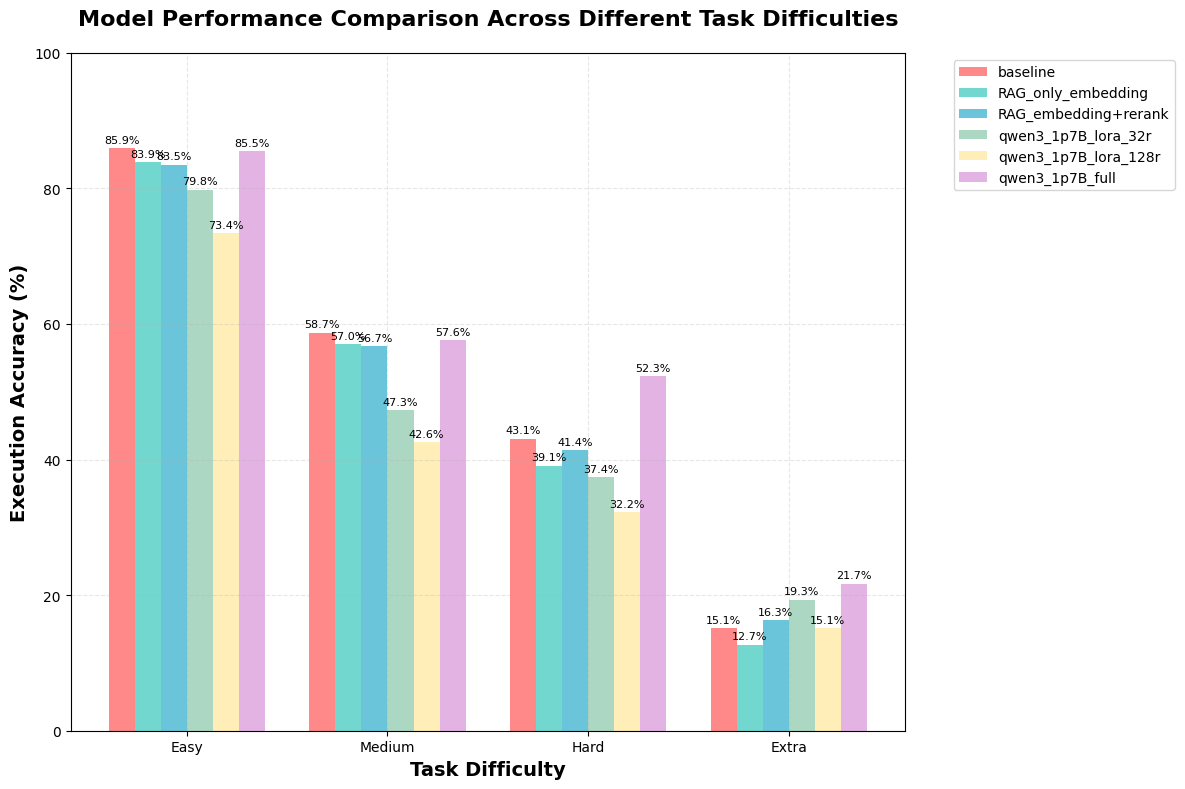

Write Python code to recreate this figure. (Note: this script raises an exception after producing the figure.)
import matplotlib.pyplot as plt
import numpy as np

# 设置中文字体
plt.rcParams['font.sans-serif'] = ['SimHei', 'DejaVu Sans']
plt.rcParams['axes.unicode_minus'] = False

# 数据定义
models = [
    'baseline',
    'RAG_only_embedding', 
    'RAG_embedding+rerank',
    'qwen3_1p7B_lora_32r',
    'qwen3_1p7B_lora_128r',
    'qwen3_1p7B_full'
]

difficulties = ['Easy', 'Medium', 'Hard', 'Extra']

# 性能数据 (转换为小数)
performance_data = {
    'baseline': [85.9, 58.7, 43.1, 15.1],
    'RAG_only_embedding': [83.9, 57.0, 39.1, 12.7],
    'RAG_embedding+rerank': [83.5, 56.7, 41.4, 16.3],
    'qwen3_1p7B_lora_32r': [79.8, 47.3, 37.4, 19.3],
    'qwen3_1p7B_lora_128r': [73.4, 42.6, 32.2, 15.1],
    'qwen3_1p7B_full': [85.5, 57.6, 52.3, 21.7]
}

# 设置图形大小和样式
fig, ax = plt.subplots(figsize=(12, 8))

# 设置柱状图的宽度和位置
x = np.arange(len(difficulties))
width = 0.13
colors = ['#FF6B6B', '#4ECDC4', '#45B7D1', '#96CEB4', '#FFEAA7', '#DDA0DD']

# 绘制每个模型的柱状图
for i, model in enumerate(models):
    offset = (i - 2.5) * width
    bars = ax.bar(x + offset, performance_data[model], width, 
                  label=model, color=colors[i], alpha=0.8)
    
    # 在柱状图顶部添加数值标签
    for j, bar in enumerate(bars):
        height = bar.get_height()
        ax.text(bar.get_x() + bar.get_width()/2., height + 0.5,
                f'{height:.1f}%', ha='center', va='bottom', fontsize=8)

# 设置图表属性
ax.set_xlabel('Task Difficulty', fontsize=14, fontweight='bold')
ax.set_ylabel('Execution Accuracy (%)', fontsize=14, fontweight='bold')
ax.set_title('Model Performance Comparison Across Different Task Difficulties', 
             fontsize=16, fontweight='bold', pad=20)

# 设置x轴标签
ax.set_xticks(x)
ax.set_xticklabels(difficulties)

# 设置y轴范围
ax.set_ylim(0, 100)

# 添加网格线
ax.grid(True, alpha=0.3, linestyle='--')

# 设置图例
ax.legend(bbox_to_anchor=(1.05, 1), loc='upper left', fontsize=10)

# 调整布局
plt.tight_layout()

# 保存图片
plt.savefig('./figs/model_performance_comparison.png', 
            dpi=300, bbox_inches='tight')

# 显示图表
plt.show()

print("图表已生成并保存为 'model_performance_comparison.png'")
